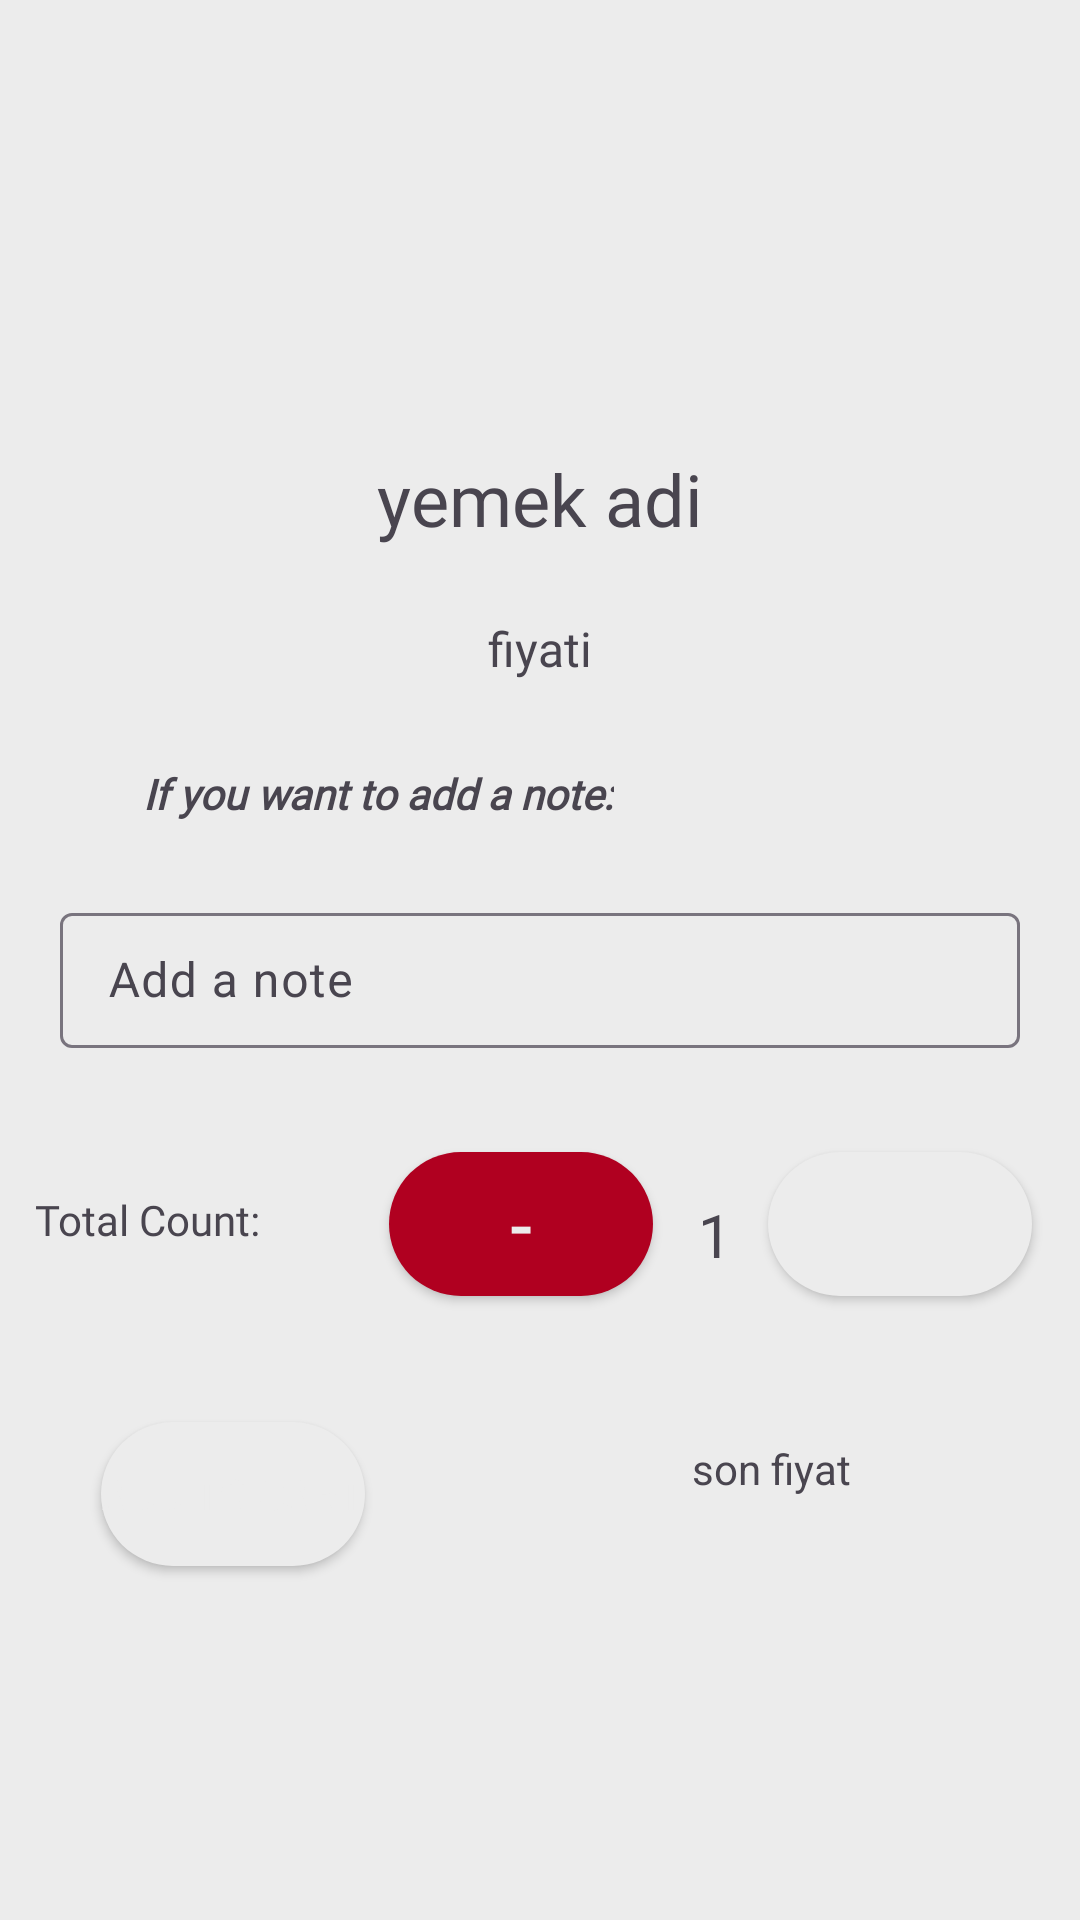

Layout XML and referenced resources for this Android screen:
<!-- AndroidManifest.xml: application theme Theme.FoodOrderApp -->
<!-- res/layout/fragment_detail.xml -->
<?xml version="1.0" encoding="utf-8"?>
<layout xmlns:android="http://schemas.android.com/apk/res/android"
    xmlns:app="http://schemas.android.com/apk/res-auto"
    xmlns:tools="http://schemas.android.com/tools">

    <androidx.constraintlayout.widget.ConstraintLayout
        android:layout_width="match_parent"
        android:layout_height="wrap_content"
        android:background="@color/grayish"
        tools:context=".YourActivity">

        

        
        <ImageView
            android:id="@+id/ivFood"
            android:layout_width="wrap_content"
            android:layout_height="wrap_content"
            android:layout_marginTop="100dp"
            android:background="@drawable/rounded_button"
            app:layout_constraintEnd_toEndOf="parent"
            app:layout_constraintStart_toStartOf="parent"
            app:layout_constraintTop_toTopOf="parent"
            tools:srcCompat="@tools:sample/avatars" />

        <TextView
            android:id="@+id/textYemekAdi"
            android:layout_width="wrap_content"
            android:layout_height="wrap_content"
            android:layout_marginTop="50dp"
            android:fontFamily="@font/lato_bold"
            android:text="yemek adi"
            android:textSize="24sp"
            app:layout_constraintEnd_toEndOf="parent"
            app:layout_constraintStart_toStartOf="parent"
            app:layout_constraintTop_toBottomOf="@id/ivFood" />

        
        <TextView
            android:id="@+id/textYemekFiyati"
            android:layout_width="wrap_content"
            android:layout_height="wrap_content"
            android:layout_marginTop="23dp"
            android:fontFamily="@font/lato"
            android:text="fiyati"
            android:textSize="16sp"
            app:layout_constraintEnd_toEndOf="parent"
            app:layout_constraintStart_toStartOf="parent"
            app:layout_constraintTop_toBottomOf="@id/textYemekAdi" />


        

        


        <Button
            android:id="@+id/CartButton"
            android:layout_width="wrap_content"
            android:layout_height="wrap_content"
            android:layout_marginTop="58dp"
            android:layout_marginEnd="109dp"
            android:background="@drawable/rounded_button"
            android:backgroundTint="@color/grayish"
            android:text="Add To Cart"
            android:textColor="@color/grayish"
            app:layout_constraintEnd_toStartOf="@+id/finalAmount"
            app:layout_constraintTop_toBottomOf="@+id/totalNum" />

        <TextView
            android:id="@+id/finalAmount"
            android:layout_width="wrap_content"
            android:layout_height="wrap_content"
            android:layout_marginTop="48dp"
            android:text="son fiyat"
            app:layout_constraintEnd_toEndOf="parent"
            app:layout_constraintHorizontal_bias="0.751"
            app:layout_constraintStart_toStartOf="parent"
            app:layout_constraintTop_toBottomOf="@+id/increaseButton" />

        <Button
            android:id="@+id/decreaseButton"
            android:layout_width="wrap_content"
            android:layout_height="wrap_content"
            android:layout_marginTop="34dp"
            android:layout_marginEnd="15dp"
            android:background="@drawable/rounded_button"
            android:backgroundTint="@color/design_default_color_error"
            android:text="-"
            android:textColor="@color/grayish"
            android:textSize="24sp"
            app:layout_constraintEnd_toStartOf="@+id/foodNum"
            app:layout_constraintTop_toBottomOf="@+id/textInputLayout" />

        <TextView
            android:id="@+id/foodNum"
            android:layout_width="wrap_content"
            android:layout_height="wrap_content"
            android:layout_marginTop="48dp"
            android:layout_marginEnd="12dp"
            android:text="1"
            android:textSize="20sp"
            app:layout_constraintEnd_toStartOf="@+id/increaseButton"
            app:layout_constraintTop_toBottomOf="@+id/textInputLayout" />

        <Button
            android:id="@+id/increaseButton"
            android:layout_width="wrap_content"
            android:layout_height="wrap_content"
            android:layout_marginTop="34dp"
            android:layout_marginEnd="16dp"
            android:background="@drawable/rounded_button"
            android:backgroundTint="@color/grayish"
            android:text="+"
            android:textColor="@color/grayish"
            android:textSize="24sp"
            app:layout_constraintEnd_toEndOf="parent"
            app:layout_constraintTop_toBottomOf="@+id/textInputLayout" />

        <TextView
            android:id="@+id/totalNum"
            android:layout_width="wrap_content"
            android:layout_height="wrap_content"
            android:layout_marginTop="47dp"
            android:layout_marginEnd="43dp"
            android:fontFamily="@font/lato"
            android:text="Total Count:"
            app:layout_constraintEnd_toStartOf="@+id/decreaseButton"
            app:layout_constraintTop_toBottomOf="@+id/textInputLayout" />

        <TextView
            android:id="@+id/textView3"
            android:layout_width="wrap_content"
            android:layout_height="wrap_content"
            android:layout_marginStart="75dp"
            android:layout_marginTop="28dp"
            android:layout_marginEnd="183dp"
            android:fontFamily="@font/lato"
            android:text="If you want to add a note:"
            android:textStyle="bold|italic"
            app:layout_constraintEnd_toEndOf="parent"
            app:layout_constraintStart_toStartOf="parent"
            app:layout_constraintTop_toBottomOf="@+id/textYemekFiyati" />

        <com.google.android.material.textfield.TextInputLayout
            android:id="@+id/textInputLayout"
            android:layout_width="320dp"
            android:layout_height="51dp"
            android:layout_marginTop="25dp"
            app:layout_constraintEnd_toEndOf="parent"
            app:layout_constraintHorizontal_bias="0.5"
            app:layout_constraintStart_toStartOf="parent"
            app:layout_constraintTop_toBottomOf="@+id/textView3"
            app:placeholderText="Add a note"
            app:placeholderTextAppearance="@color/cardview_light_background">

            <com.google.android.material.textfield.TextInputEditText
                android:layout_width="match_parent"
                android:layout_height="45dp"
                android:hint="Add a note" />
        </com.google.android.material.textfield.TextInputLayout>

    </androidx.constraintlayout.widget.ConstraintLayout>
</layout>
<!-- resources referenced by this layout -->
<resources>
  <color name="grayish"> #ECECEC </color>
  <!-- drawable rounded_button (drawable) -->
  <?xml version="1.0" encoding="utf-8"?>
  <shape xmlns:android="http://schemas.android.com/apk/res/android"
      android:shape="rectangle">
      <corners android:radius="170dp"/>
      <solid android:color="@color/grayish"/>
  </shape>
  <style name="Theme.FoodOrderApp" parent="Base.Theme.FoodOrderApp" />
  <style name="Base.Theme.FoodOrderApp" parent="Theme.Material3.DayNight.NoActionBar">
          
          <item name="colorPrimary">@color/blackish</item>
      </style>
  <color name="blackish"> #212121 </color>
</resources>
